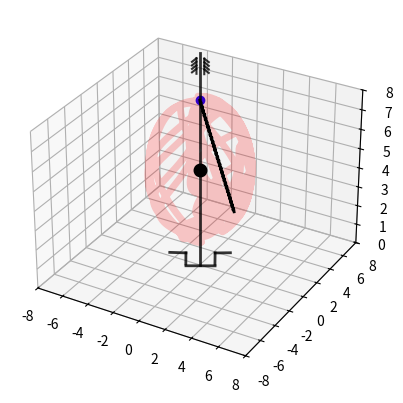

Write Python code to recreate this figure.
import numpy as np
import matplotlib.pyplot as plt
from matplotlib.animation import FuncAnimation
from scipy.integrate import odeint
import sympy as sp
import math

Steps = 1000

def formY(y, t, fV, fOm):
    y1,y2,y3,y4 = y
    dydt = [y3,y4,fV(y1,y2,y3,y4),fOm(y1,y2,y3,y4)]
    return dydt

# defining parameters
alpha = math.pi / 6
M = 1
m = 0.1
R = 0.3
c = 20
l0 = 0.2
g = 9.81

# defining t as a symbol (it will be the independent variable)
t = sp.Symbol('t')

# defining phi, ksi, Vphi=dphi/dt and Vpsi=dpsi/dt as functions of 't'
phi = sp.Function('phi')(t)
psi = sp.Function('psi')(t)
Vphi = sp.Function('Vphi')(t)
Vpsi = sp.Function('Vpsi')(t)
l = 2 * R * sp.cos(phi)  # длина пружины

#1 defining the kinetic energy
TT1 = M * R**2 * Vphi**2 / 2
V1 = 2*Vpsi * R
V2 = Vphi * R * sp.sin(2 * psi)
Vr2 = V1**2 + V2**2
TT2 = m * Vr2 / 2
TT = TT1+TT2

# 2 defining the potential energy
Pi1 = 2 * R * m * g * sp.sin(psi)**2
Pi2 = (c * (l - l0)**2) / 2
Pi = Pi1+Pi2

# 3 Not potential force
M = alpha * phi**2;

# Lagrange function
L = TT-Pi

# equations
ur1 = sp.diff(sp.diff(L,Vphi),t)-sp.diff(L,phi) - M
ur2 = sp.diff(sp.diff(L,Vpsi),t)-sp.diff(L,psi)

# isolating second derivatives(dV/dt and dom/dt) using Kramer's method
a11 = ur1.coeff(sp.diff(Vphi,t),1)
a12 = ur1.coeff(sp.diff(Vpsi,t),1)
a21 = ur2.coeff(sp.diff(Vphi,t),1)
a22 = ur2.coeff(sp.diff(Vpsi,t),1)
b1 = -(ur1.coeff(sp.diff(Vphi,t),0)).coeff(sp.diff(Vpsi,t),0).subs([(sp.diff(phi,t),Vphi), (sp.diff(psi,t), Vpsi)])
b2 = -(ur2.coeff(sp.diff(Vphi,t),0)).coeff(sp.diff(Vpsi,t),0).subs([(sp.diff(phi,t),Vphi), (sp.diff(psi,t), Vpsi)])

detA = a11*a22-a12*a21
detA1 = b1*a22-b2*a21
detA2 = a11*b2-b1*a21

dVdt = detA1/detA
domdt = detA2/detA

countOfFrames = 2000

# Constructing the system of differential equations
T = np.linspace(0, 25, countOfFrames)
fVphi = sp.lambdify([phi,psi,Vphi,Vpsi], dVdt, "numpy")
fVpsi = sp.lambdify([phi,psi,Vphi,Vpsi], domdt, "numpy")
y0 = [0, np.pi/6, -0.5, 0]
sol = odeint(formY, y0, T, args = (fVphi, fVpsi))

t = sp.Symbol('t')
phi = sol[:,0]
psi = sol[:,1]
Vphi = sol[:,2]
Vpsi = sol[:,3]
fig = plt.figure()
ax = fig.add_subplot(projection='3d')
ax.set(xlim=[-8, 8], ylim=[-8, 8], zlim=[0, 8])
y = 3.5 * np.cos(psi)
z = 3.5 * np.sin(psi)
Z_PointCentral = 8.5
Y_PointCentral = 0
X_PointCentral = 0
PointCentral = ax.plot(X_PointCentral, Y_PointCentral, Z_PointCentral, color='blue', marker='o', markeredgewidth=1)[0]

Z_PointM = 5
X_PointM = 0
Y_PointM = 0
Circle_cir = ax.plot(y * np.cos(phi), y * np.sin(phi), z + 5, linewidth=5, color='red', alpha=.2)[0]
PointM = ax.plot(X_PointM, Y_PointM, Z_PointM, color='black', marker='o', markeredgewidth=4)[0]


def get_spring_line(coils, diameter, start, end):
    x = np.linspace(start[0], end[0], coils * 2)
    y = np.linspace(start[1], end[1], coils * 2)
    z = np.linspace(start[2], end[2], coils * 2)
    for i in range(1, len(z) - 1):
        z[i] = z[i] + diameter * 1 * (-1) ** i
    return np.array([x, y, z], dtype=object)


ax.plot([0, 0], [0, 0], [0, 10.80], linewidth=2, color='black', alpha=.8) #stick
ax.plot([-2.25, -1.25], [-0.25, 0.25], [0.3, 0.3], linewidth=2, color='black', alpha=.8)
ax.plot([-1.25, -1.25], [0.23, 0.25], [-0.3, 0.3], linewidth=2, color='black', alpha=.8)
ax.plot([-1.25, 0.5], [0.25, 1.25], [-0.4, -0.4], linewidth=2, color='black', alpha=.8)
ax.plot([0.5, 0.5], [1.23, 1.25], [-0.3, 0.3], linewidth=2, color='black', alpha=.8)
ax.plot([0.5, 1.40], [1.25, 1.80], [0.3, 0.3], linewidth=2, color='black', alpha=.8)
ax.plot([-0.25, -0.25], [0, 0], [9.75, 10.5], linewidth=1.5, color='black', alpha=.8)

ax.plot([0.25, 0.25], [0.15, 0.15], [9.77, 10.52], linewidth=1.5, color='black', alpha=.8) #right
ax.plot([0.25, 0.5], [0.15, 0.3], [10.52, 10.35], linewidth=1.5, color='black', alpha=.8)
ax.plot([0.25, 0.5], [0.15, 0.3], [10.35, 10.17], linewidth=1.5, color='black', alpha=.8)
ax.plot([0.25, 0.5], [0.15, 0.3], [10.17, 10], linewidth=1.5, color='black', alpha=.8)
ax.plot([0.25, 0.5], [0.15, 0.3], [10, 9.83], linewidth=1.5, color='black', alpha=.8)

ax.plot([-0.25, -0.5], [0, -0.15], [10.5, 10.33], linewidth=1.5, color='black', alpha=.8) #left
ax.plot([-0.25, -0.5], [0, -0.15], [10.33, 10.16], linewidth=1.5, color='black', alpha=.8)
ax.plot([-0.25, -0.5], [0, -0.15], [10.16, 9.99], linewidth=1.5, color='black', alpha=.8)
ax.plot([-0.25, -0.5], [0, -0.15], [9.99, 9.82], linewidth=1.5, color='black', alpha=.8)

#spring
spring_xyz = get_spring_line(30, 0.1, [0, 0, 8.5], [1, 3, 2])
spring = ax.plot(spring_xyz[0], spring_xyz[1], spring_xyz[2], linewidth=2, color='black')[0]

def Kino(i):
    Circle_cir.set_data_3d(y * np.cos(psi[i]), y * np.sin(psi[i]), z + 5)
    curz = (Z_PointM + 3.5 * np.cos(psi[i]))
    if curz >= 5:
        delta = curz - 5
        curz = curz - 2 * delta
    PointM.set_data_3d((X_PointM + 3.5 * np.sin(psi[i])) * np.cos(psi[i]),
                       (Y_PointM + 3.5 * np.sin(psi[i])) * np.sin(psi[i]), curz)
    newx = (X_PointM + 3.5 * np.sin(psi[i])) * np.cos(psi[i])
    newy = (Y_PointM + 3.5 * np.sin(psi[i])) * np.sin(psi[i])
    newz = curz
    spring_xyz = get_spring_line(30, 0.2, [0, 0, 8.5], [newx, newy, newz])
    spring.set_data_3d(spring_xyz[0], spring_xyz[1], spring_xyz[2])
    return [Circle_cir, PointM, spring]

anima = FuncAnimation(fig, Kino, frames=500, interval=80)
plt.show()
